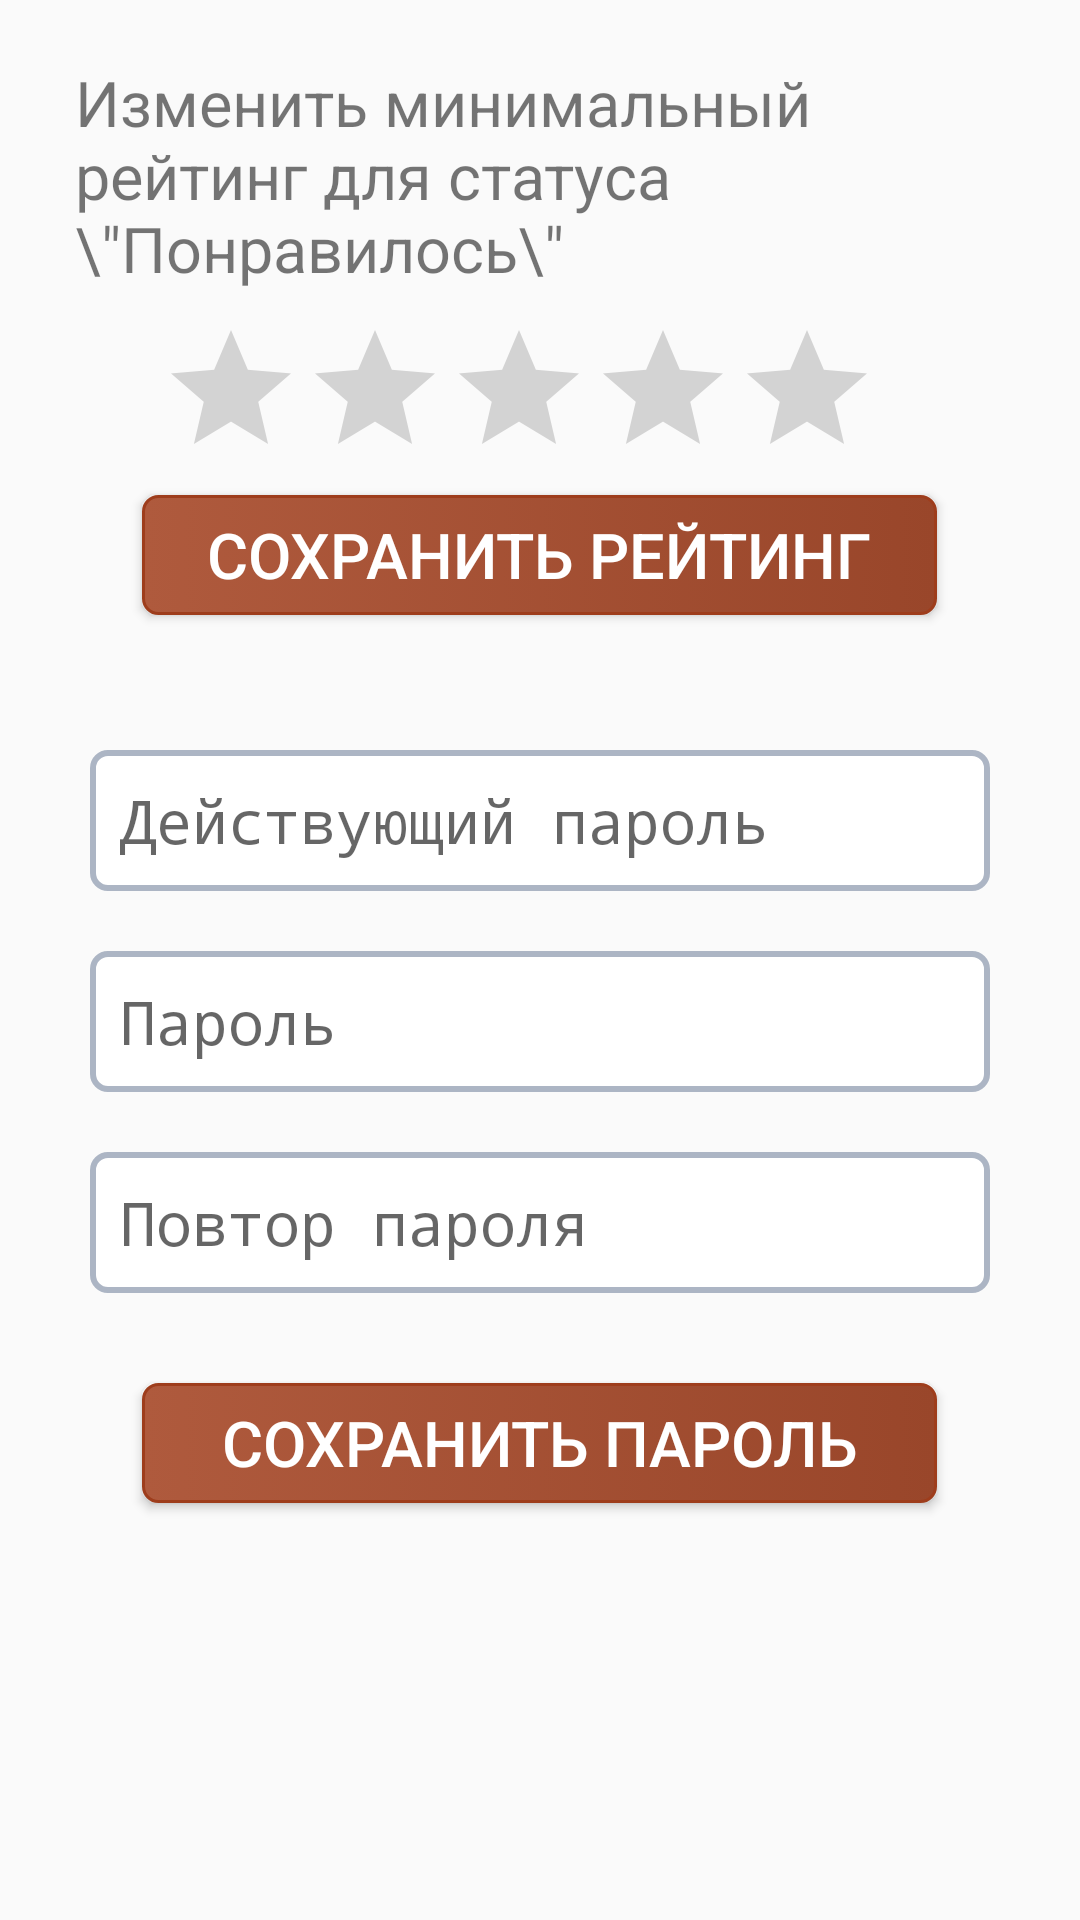

This screen was rendered from an Android layout file. Write that file and the resources it references.
<!-- AndroidManifest.xml: application theme AppTheme -->
<!-- res/layout/activity_setting.xml -->
<?xml version="1.0" encoding="utf-8"?>

<RelativeLayout
    xmlns:android="http://schemas.android.com/apk/res/android"
    xmlns:app="http://schemas.android.com/apk/res-auto"
    xmlns:tools="http://schemas.android.com/tools"
    android:layout_width="match_parent"
    android:layout_height="match_parent"
    tools:context=".Setting">

    <LinearLayout
        android:layout_width="match_parent"
        android:layout_height="match_parent"
        android:orientation="vertical">

        <TextView
            android:layout_width="match_parent"
            android:layout_height="wrap_content"
            android:layout_marginTop="20sp"
            android:layout_marginStart="25sp"
            android:layout_marginEnd="20sp"
            android:textSize="21sp"
            android:text='Изменить минимальный рейтинг для статуса \"Понравилось\" '/>

        <LinearLayout
            android:layout_width="match_parent"
            android:layout_height="44sp"
            android:orientation="horizontal"
            android:layout_marginTop="9sp">

            <RatingBar
                android:id="@+id/ratingBar"
                android:layout_width="wrap_content"
                android:layout_height="wrap_content"
                android:layout_marginStart="53sp"
                android:scrollbarStyle="outsideOverlay"
                android:numStars="5"
                android:stepSize="1"
                />

            <TextView
                android:id="@+id/tvRating"
                android:layout_width="wrap_content"
                android:layout_height="wrap_content"
                android:layout_marginStart="5sp"
                android:layout_gravity="center"
                android:textSize="26sp"
                />

        </LinearLayout>

        <Button
            android:id="@+id/btnSaveRating"
            android:layout_width="265sp"
            android:layout_height="40sp"
            android:layout_gravity="center"
            android:layout_marginTop="15sp"
            android:background="@drawable/button"
            android:text="Сохранить рейтинг"
            android:textColor="@color/white"
            android:textSize="21sp"/>

        <EditText
            android:id="@+id/etOldPassword"
            android:layout_width="match_parent"
            android:layout_height="wrap_content"
            android:layout_marginLeft="30sp"
            android:layout_marginRight="30sp"
            android:layout_marginTop="45sp"
            android:background="@drawable/fields"
            android:ems="10"
            android:hint="Действующий пароль"
            android:textSize="20sp"
            android:inputType="textPassword"
            android:padding="10sp"
            android:textColor="#000000" />

        <EditText
            android:id="@+id/etPassword"
            android:layout_width="match_parent"
            android:layout_height="wrap_content"
            android:layout_marginLeft="30sp"
            android:layout_marginRight="30sp"
            android:layout_marginTop="20sp"
            android:background="@drawable/fields"
            android:ems="10"
            android:hint="Пароль"
            android:textSize="20sp"
            android:inputType="textPassword"
            android:padding="10sp"
            android:textColor="#000000" />

        <EditText
            android:id="@+id/etPasswordRepeat"
            android:layout_width="match_parent"
            android:layout_height="wrap_content"
            android:layout_marginLeft="30sp"
            android:layout_marginRight="30sp"
            android:layout_marginTop="20sp"
            android:background="@drawable/fields"
            android:ems="10"
            android:hint="Повтор пароля"
            android:textSize="20sp"
            android:inputType="textPassword"
            android:padding="10sp"
            android:textColor="#000000" />

        <Button
            android:id="@+id/btnSavePassword"
            android:layout_width="265sp"
            android:layout_height="40sp"
            android:layout_gravity="center"
            android:layout_marginTop="30sp"
            android:background="@drawable/button"
            android:text="Сохранить пароль"
            android:textColor="@color/white"
            android:textSize="21sp"/>
    </LinearLayout>

</RelativeLayout>
<!-- resources referenced by this layout -->
<resources>
  <color name="white">#ffff</color>
  <!-- drawable button (drawable-v24) -->
  <?xml version="1.0" encoding="utf-8"?>
  
  <selector xmlns:android="http://schemas.android.com/apk/res/android">
      <item android:state_pressed="true" >
          <shape android:shape="rectangle"  >
              <corners android:radius="10dip" />
              <stroke android:width="3dip" android:color="#9e3d1c" />
              <gradient android:angle="180" android:startColor="#99462a" android:endColor="#af5a3d" />
          </shape>
      </item>
      <item android:state_focused="true">
          <shape android:shape="rectangle"  >
              <corners android:radius="10dip" />
              <stroke android:width="3dip" android:color="#9e3d1c" />
              <gradient android:angle="180" android:startColor="#99462a" android:endColor="#af5a3d" />
          </shape>
      </item>
      <item>
          <shape android:shape="rectangle"  >
              <corners android:radius="5dip" />
              <stroke android:width="1dip" android:color="#9e3d1c" />
              <gradient android:angle="180" android:startColor="#99462a" android:endColor="#af5a3d" />
          </shape>
      </item>
  </selector>
  <!-- drawable fields (drawable-v24) -->
  <?xml version="1.0" encoding="utf-8"?>
  
  <selector xmlns:android="http://schemas.android.com/apk/res/android">
      <item android:state_pressed="true" >
          <shape android:shape="rectangle"  >
              <corners android:radius="5dip" />
              <stroke android:width="1dip" android:color="#acb5c4" />
              <solid android:color="@color/white"/>
          </shape>
      </item>
      <item android:state_focused="true">
          <shape android:shape="rectangle"  >
              <corners android:radius="5dip" />
              <stroke android:width="4dip" android:color="#acb5c4" />
              <solid android:color="@color/white"/>
          </shape>
      </item>
      <item>
          <shape android:shape="rectangle"  >
              <corners android:radius="5dip" />
              <stroke android:width="2dip" android:color="#acb5c4" />
              <solid android:color="@color/white"/>
          </shape>
      </item>
  </selector>
  <style name="AppTheme" parent="Theme.AppCompat.Light.DarkActionBar">
          
          <item name="colorPrimary">@color/colorPrimary</item>
          <item name="colorPrimaryDark">@color/colorPrimaryDark</item>
          <item name="colorAccent">@color/colorAccent</item>
      </style>
  <color name="colorPrimary">#353E4F</color>
  <color name="colorPrimaryDark">#353E4F</color>
  <color name="colorAccent">#FF4081</color>
</resources>
